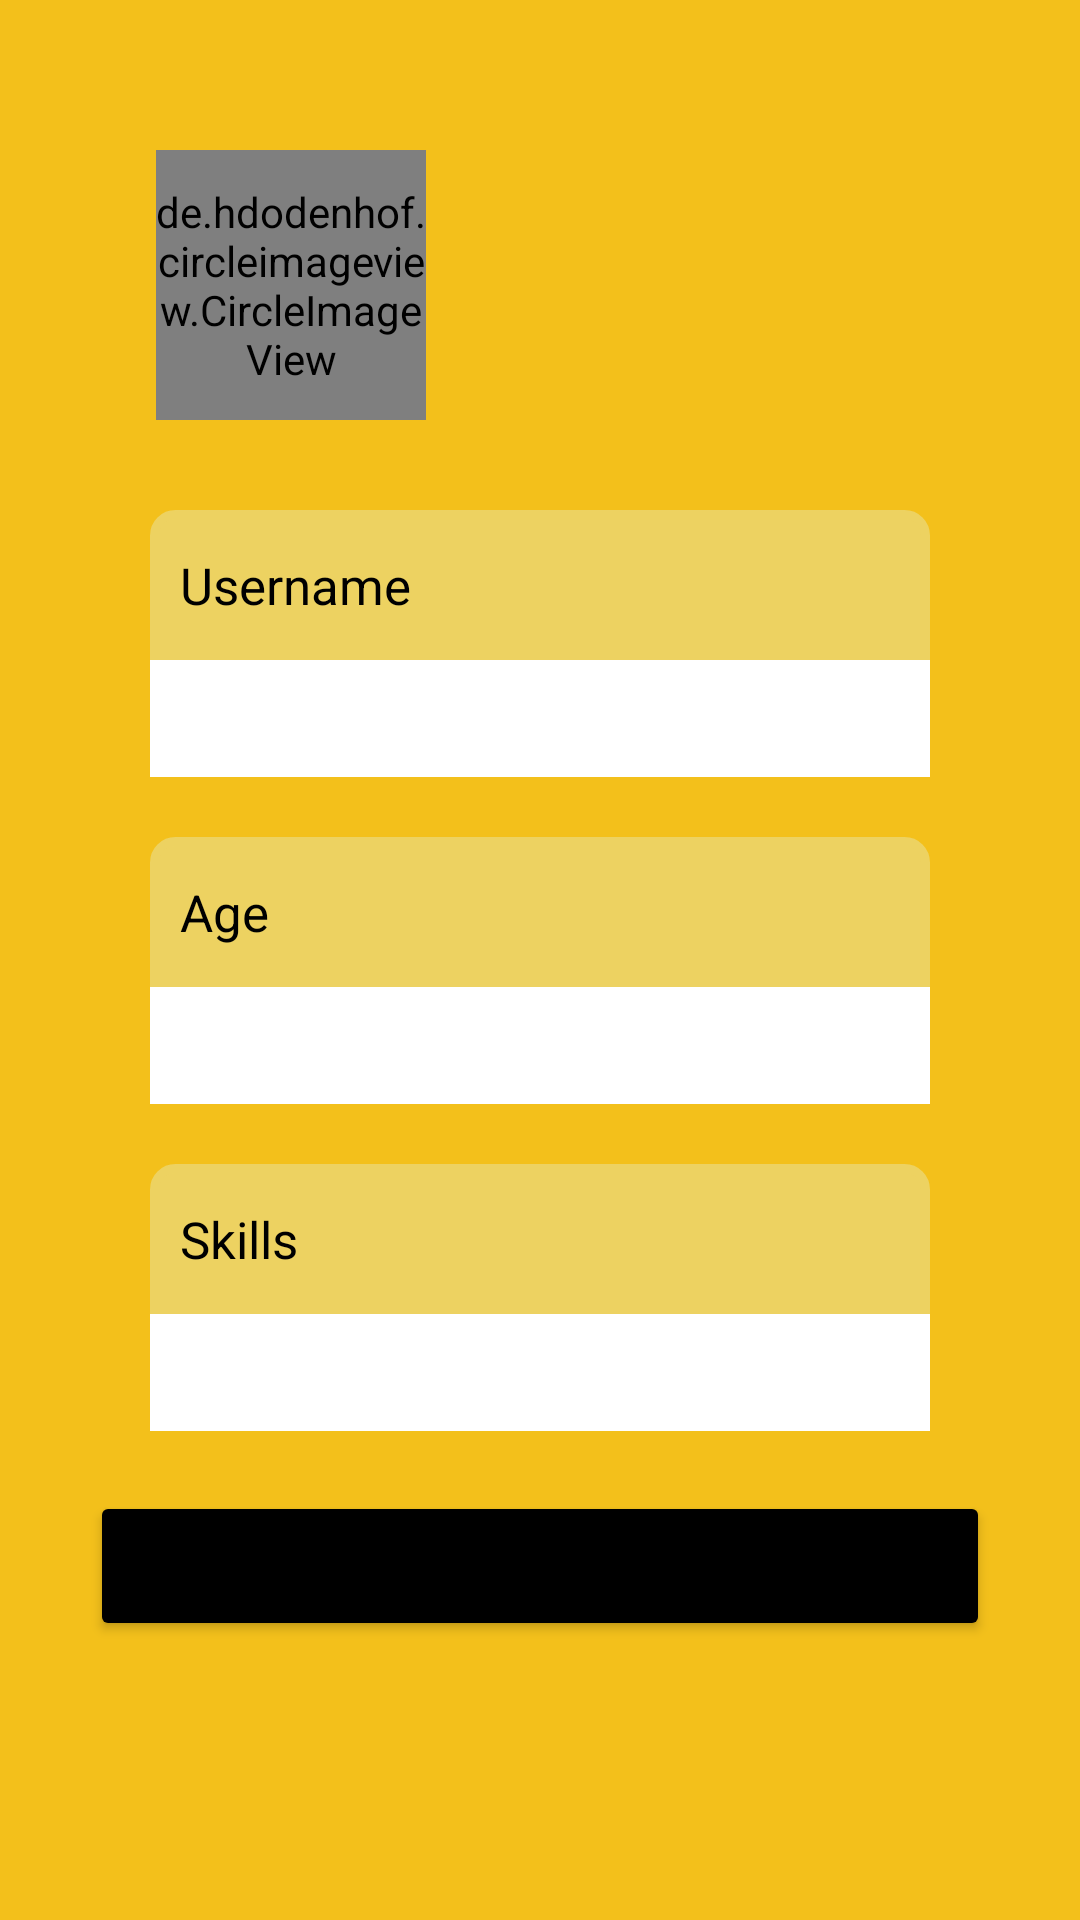

Android layout source for this screen:
<!-- AndroidManifest.xml: application theme Theme.CommunityForDevelopers -->
<!-- res/layout/fragment_profile.xml -->
<?xml version="1.0" encoding="utf-8"?>
<androidx.constraintlayout.widget.ConstraintLayout xmlns:android="http://schemas.android.com/apk/res/android"
    xmlns:app="http://schemas.android.com/apk/res-auto"
    xmlns:tools="http://schemas.android.com/tools"
    android:layout_width="match_parent"
    android:layout_height="match_parent"
    android:background="@color/buttercup"
    tools:context=".fragments.ProfileFragment">

    <de.hdodenhof.circleimageview.CircleImageView
        android:id="@+id/ivProfilePic"
        android:layout_width="90dp"
        android:layout_height="90dp"
        android:layout_marginHorizontal="52dp"
        android:layout_marginTop="50dp"
        android:src="@drawable/profile_pic"
        app:civ_border_color="#FF000000"
        app:civ_border_width="2dp"
        app:layout_constraintStart_toStartOf="parent"
        app:layout_constraintTop_toTopOf="parent" />

    <TextView
        android:id="@+id/tvHelloUser"
        android:layout_width="0dp"
        android:layout_height="wrap_content"
        android:layout_marginStart="15dp"
        android:layout_marginEnd="40dp"
        tools:text="Hello\nRemya!"
        android:textSize="25dp"
        android:textStyle="bold"
        app:layout_constraintBottom_toBottomOf="@+id/ivProfilePic"
        app:layout_constraintEnd_toEndOf="parent"
        app:layout_constraintStart_toEndOf="@+id/ivProfilePic"
        app:layout_constraintTop_toTopOf="@+id/ivProfilePic" />

    <TextView
        android:id="@+id/tvNameHeader"
        android:layout_width="0dp"
        android:layout_height="50dp"
        android:layout_marginHorizontal="50dp"
        android:layout_marginTop="30dp"
        android:padding="10dp"
        android:text="Username"
        android:textSize="17dp"
        android:textColor="@color/black"
        android:gravity="center_vertical"
        android:background="@drawable/bg_rect_top_round"
        app:layout_constraintEnd_toEndOf="parent"
        app:layout_constraintStart_toStartOf="parent"
        app:layout_constraintTop_toBottomOf="@+id/ivProfilePic" />

    <TextView
        android:id="@+id/etName"
        android:layout_width="0dp"
        android:layout_height="wrap_content"
        android:layout_marginHorizontal="50dp"
        android:padding="10dp"
        android:background="@color/white"
        android:ems="10"
        android:fontFamily="sans-serif"
        android:textStyle="bold"
        app:layout_constraintEnd_toEndOf="parent"
        app:layout_constraintStart_toStartOf="parent"
        app:layout_constraintTop_toBottomOf="@+id/tvNameHeader"
        tools:text="Remya Raj" />

    <TextView
        android:id="@+id/tvAgeHeader"
        android:layout_width="0dp"
        android:layout_height="50dp"
        android:layout_marginHorizontal="50dp"
        android:layout_marginTop="20dp"
        android:padding="10dp"
        android:text="Age"
        android:textSize="17dp"
        android:textColor="@color/black"
        android:gravity="center_vertical"
        android:background="@drawable/bg_rect_top_round"
        app:layout_constraintEnd_toEndOf="parent"
        app:layout_constraintStart_toStartOf="parent"
        app:layout_constraintTop_toBottomOf="@+id/etName" />

    <TextView
        android:id="@+id/etAge"
        android:layout_width="0dp"
        android:layout_height="wrap_content"
        android:layout_marginHorizontal="50dp"
        android:padding="10dp"
        android:ems="10"
        android:textStyle="bold"
        android:background="@color/white"
        app:layout_constraintEnd_toEndOf="parent"
        app:layout_constraintStart_toStartOf="parent"
        app:layout_constraintTop_toBottomOf="@+id/tvAgeHeader"
        tools:text="22" />

    <TextView
        android:id="@+id/tvSkillHeader"
        android:layout_width="0dp"
        android:layout_height="50dp"
        android:layout_marginHorizontal="50dp"
        android:layout_marginTop="20dp"
        android:padding="10dp"
        android:text="Skills"
        android:textSize="17dp"
        android:textColor="@color/black"
        android:gravity="center_vertical"
        android:background="@drawable/bg_rect_top_round"
        app:layout_constraintEnd_toEndOf="parent"
        app:layout_constraintStart_toStartOf="parent"
        app:layout_constraintTop_toBottomOf="@+id/etAge" />

    <TextView
        android:id="@+id/etSkill"
        android:layout_width="0dp"
        android:layout_height="wrap_content"
        android:layout_marginHorizontal="50dp"
        android:padding="10dp"
        android:ems="10"
        tools:text="Android Developer (Kotlin, Java, Firebase, Retrofit, MVVM)"
        android:textStyle="bold"
        android:background="@color/white"
        app:layout_constraintEnd_toEndOf="parent"
        app:layout_constraintStart_toStartOf="parent"
        app:layout_constraintTop_toBottomOf="@+id/tvSkillHeader" />

    <Button
        android:id="@+id/btnLogOut"
        android:layout_width="0dp"
        android:layout_height="50dp"
        android:layout_marginHorizontal="30dp"
        android:layout_marginTop="20dp"
        android:backgroundTint="@color/black"
        android:text="Log Out"
        app:layout_constraintEnd_toEndOf="parent"
        app:layout_constraintStart_toStartOf="parent"
        app:layout_constraintTop_toBottomOf="@+id/etSkill" />


</androidx.constraintlayout.widget.ConstraintLayout>
<!-- resources referenced by this layout -->
<resources>
  <color name="black">#FF000000</color>
  <color name="buttercup">#F3C01B</color>
  <color name="white">#FFFFFFFF</color>
  <!-- drawable bg_rect_top_round (drawable) -->
  <?xml version="1.0" encoding="UTF-8"?>
  <shape xmlns:android="http://schemas.android.com/apk/res/android">
      <solid android:color="@color/confetti"/>
  
      <stroke android:width="3dp"
          android:color="@color/confetti"
          />
  
      <padding android:left="1dp"
          android:top="1dp"
          android:right="1dp"
          android:bottom="1dp"
          />
  
      <corners
          android:topLeftRadius="7dp"
          android:topRightRadius="7dp"/>
  </shape>
  <!-- drawable profile_pic: webp bitmap (drawable, 10480 bytes) -->
  <style name="Theme.CommunityForDevelopers" parent="Theme.MaterialComponents.DayNight.DarkActionBar">
          
          <item name="colorPrimary">@color/confetti</item>
          <item name="colorPrimaryVariant">@color/corn</item>
          <item name="colorOnPrimary">@color/white</item>
          
          <item name="colorSecondary">@color/teal_200</item>
          <item name="colorSecondaryVariant">@color/teal_700</item>
          <item name="colorOnSecondary">@color/black</item>
          
          <item name="android:statusBarColor" tools:targetApi="l">?attr/colorPrimaryVariant</item>
          
      </style>
  <color name="confetti">#EDD261</color>
  <color name="corn">#F0C10A</color>
  <color name="teal_200">#FF03DAC5</color>
  <color name="teal_700">#FF018786</color>
</resources>
